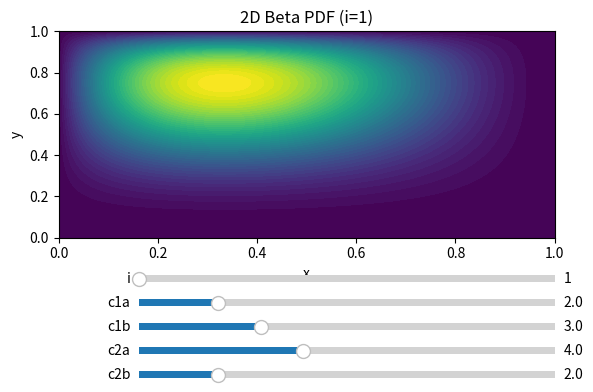

The script that saved this image:
import numpy as np
import matplotlib.pyplot as plt
from matplotlib.widgets import Slider
from scipy.stats import beta

def beta2d_pdf(x, y, a1, b1, a2, b2):
    """2D beta pdf = product of independent beta distributions."""
    return beta.pdf(x, a1, b1) * beta.pdf(y, a2, b2)

def plot_beta_slider(c1a_init, c1b_init, c2a_init, c2b_init, n):
    # Grid for evaluation
    x = np.linspace(0, 1, 200)
    y = np.linspace(0, 1, 200)
    X, Y = np.meshgrid(x, y)

    # Initial parameters
    i0 = 1
    def compute_Z(c1a, c1b, c2a, c2b, i):
        a1, b1 = c1a * i, c1b * i
        a2, b2 = c2a * i, c2b * i
        return beta2d_pdf(X, Y, a1, b1, a2, b2)

    Z = compute_Z(c1a_init, c1b_init, c2a_init, c2b_init, i0)

    # Plot setup
    fig, ax = plt.subplots()
    plt.subplots_adjust(bottom=0.45)  # Make space for sliders
    contour = ax.contourf(X, Y, Z, levels=50, cmap='viridis')
    ax.set_title(f"2D Beta PDF (i={i0})")
    ax.set_xlabel("x")
    ax.set_ylabel("y")

    # Slider axes
    ax_i   = plt.axes([0.25, 0.35, 0.65, 0.03])
    ax_c1a = plt.axes([0.25, 0.30, 0.65, 0.03])
    ax_c1b = plt.axes([0.25, 0.25, 0.65, 0.03])
    ax_c2a = plt.axes([0.25, 0.20, 0.65, 0.03])
    ax_c2b = plt.axes([0.25, 0.15, 0.65, 0.03])

    # Sliders
    slider_i   = Slider(ax_i,   'i',   1, n, valinit=i0, valstep=1)
    slider_c1a = Slider(ax_c1a, 'c1a', 0.1, 10.0, valinit=c1a_init)
    slider_c1b = Slider(ax_c1b, 'c1b', 0.1, 10.0, valinit=c1b_init)
    slider_c2a = Slider(ax_c2a, 'c2a', 0.1, 10.0, valinit=c2a_init)
    slider_c2b = Slider(ax_c2b, 'c2b', 0.1, 10.0, valinit=c2b_init)

    # Update function
    def update(val):
        i   = int(slider_i.val)
        c1a = slider_c1a.val
        c1b = slider_c1b.val
        c2a = slider_c2a.val
        c2b = slider_c2b.val

        Z = compute_Z(c1a, c1b, c2a, c2b, i)
        ax.clear()
        ax.contourf(X, Y, Z, levels=50, cmap='viridis')
        ax.set_title(f"2D Beta PDF (i={i})")
        ax.set_xlabel("x")
        ax.set_ylabel("y")
        fig.canvas.draw_idle()

    # Connect sliders
    slider_i.on_changed(update)
    slider_c1a.on_changed(update)
    slider_c1b.on_changed(update)
    slider_c2a.on_changed(update)
    slider_c2b.on_changed(update)

    plt.show()

# Example usage:
plot_beta_slider(c1a_init=2, c1b_init=3, c2a_init=4, c2b_init=2, n=10)
